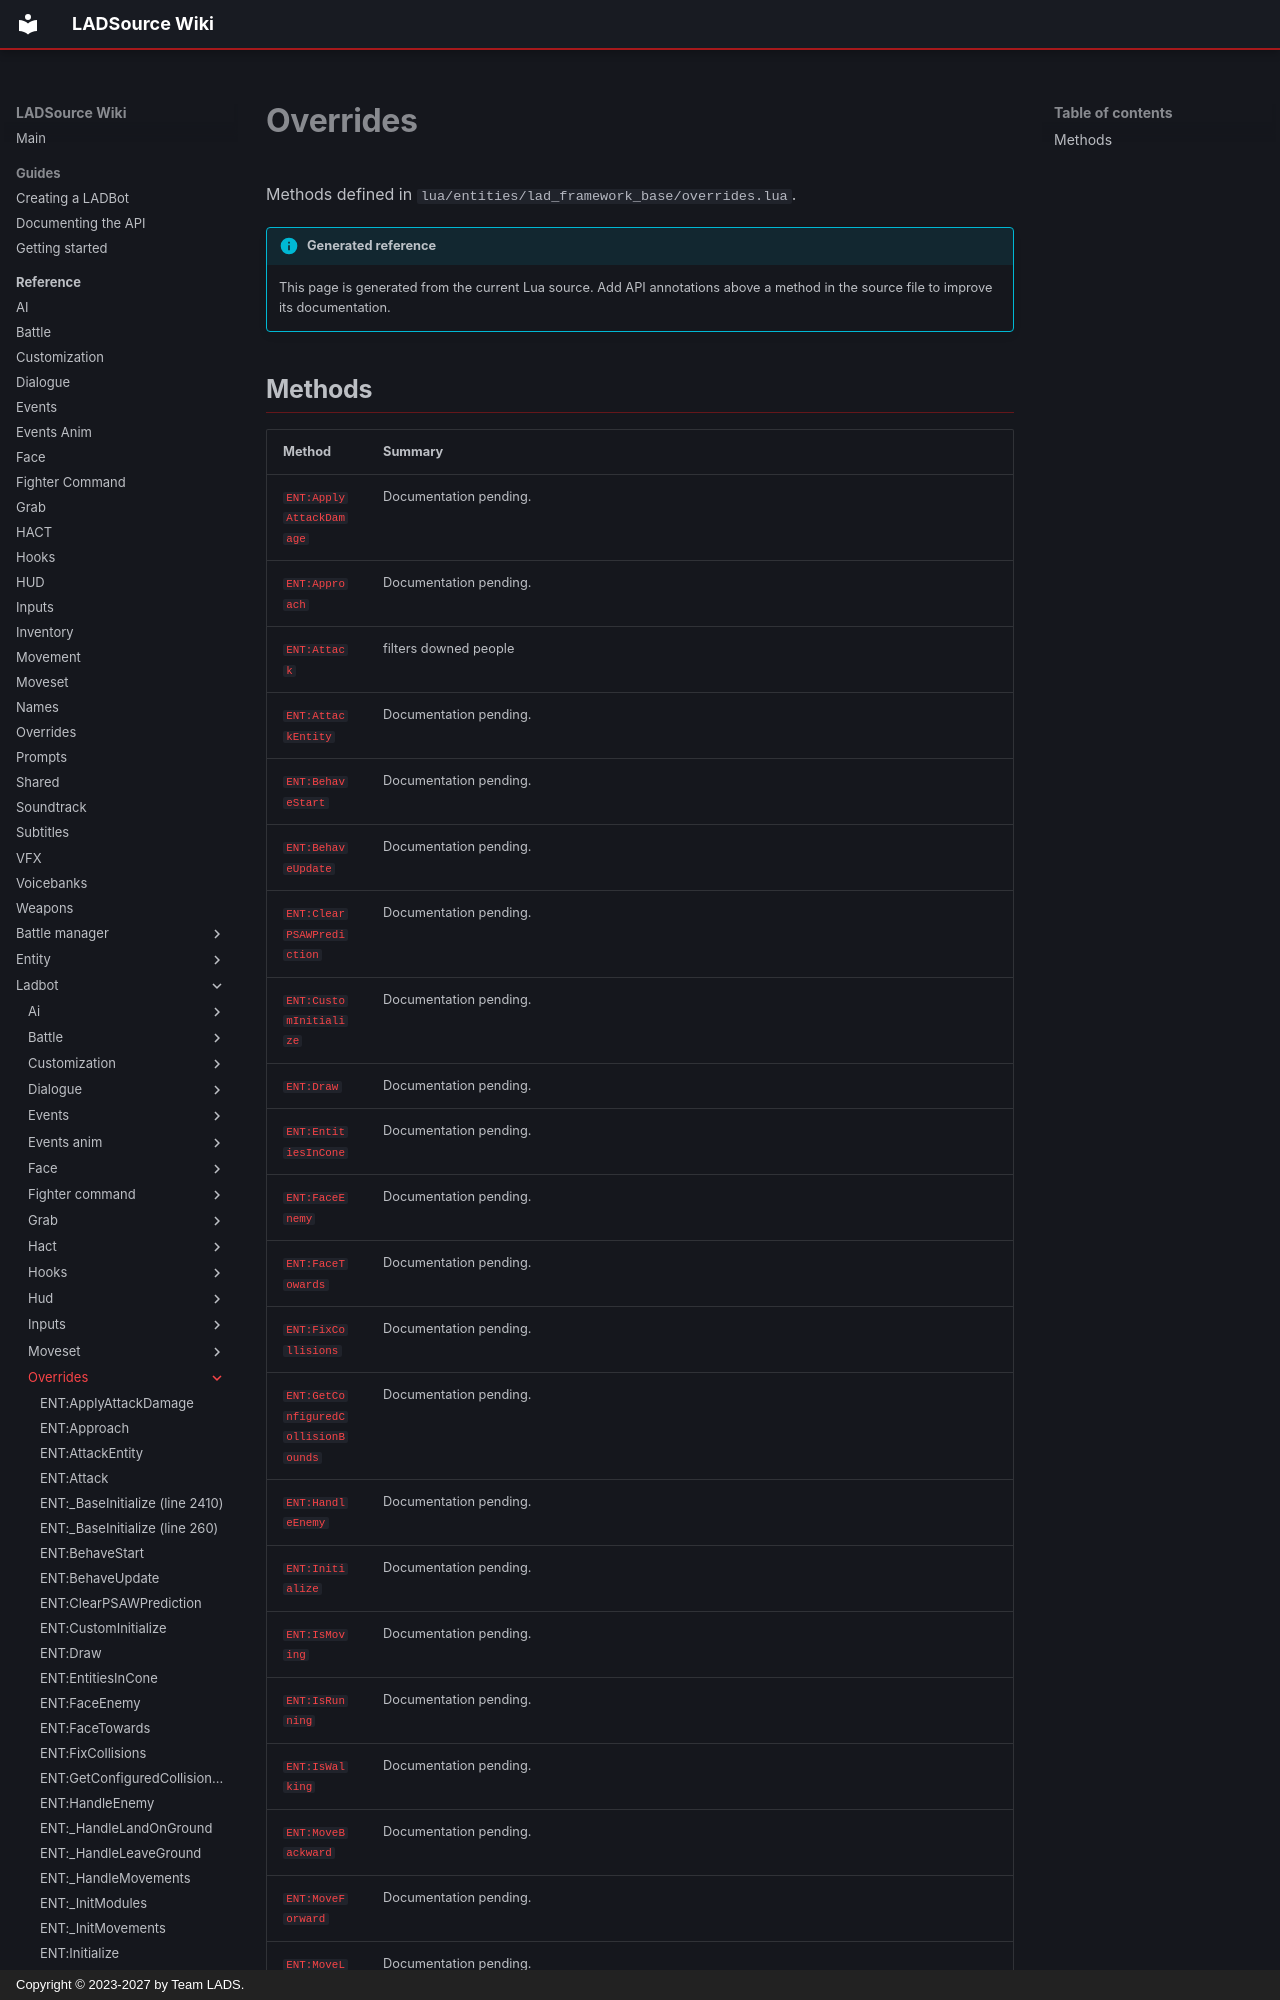

repository: Team-LAD-S/LADSource-Docs · page: reference/ladbot/overrides/index.html · generator: mkdocs · copyright: Copyright © 2023-2027 by Team LADS.

# Overrides

Methods defined in `lua/entities/lad_framework_base/overrides.lua`.

!!! info "Generated reference"

    This page is generated from the current Lua source. Add API annotations
    above a method in the source file to improve its documentation.
